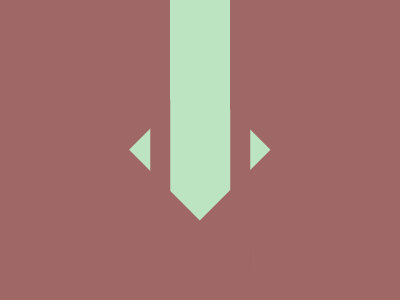

Write the HTML and CSS that draws this image.

<!-- 99.9% match, 286 characters -->
<div><p><style>&{background:#9F6766;*{width:60;height:150;background:#BDE4C1;margin:0 170}div{width:100;height:100;background:#BDE4C1;transform:rotate(45deg) translate(-64px,205px)}p{background:#0000;border:20px solid#9F6766;border-top:0;transform:rotate(-45deg)translate(-95px,-110px)}
